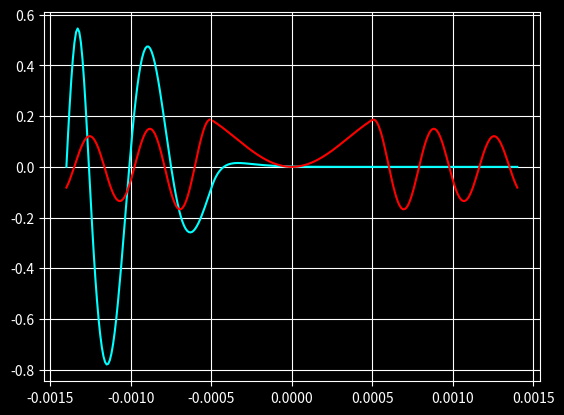

Generate this figure with matplotlib:
import numpy as np
import matplotlib.pyplot as plt
import matplotlib.animation as animation
import math
import scipy.special as spe
from scipy import linalg


L = 0.0014
a = 0.0005 
n = 281

lam = 1e-4
k = 2*np.pi/lam
n0 = 3.45
nu = -1e-2
mu = -0.0054908455
delt =  0.0002
smax = 2


X, h = np.linspace(-L,L,n,retstep=True)

print(h)


p =  1.54158156 - 0.1845093486j
q = 8.3979819858 + 0.2887822041j

bettoch = -649.93 - 44.751j


def toch(x):
	if (abs(x) < a):
		return 0.5*(np.exp(1j*p*x/a)+np.exp(-1j*p*x/a))
	if (abs(x) > a):
		return (np.exp(1j*q*abs(x)/a))*np.cos(p)/(np.exp(1j*q))
			
def sig(x):
	if (x < -L+delt):
		return 1+1j*smax*np.power(((x+L-delt)/delt),2)
	if (x > L-delt):
		return 1+1j*smax*np.power(((x-L+delt)/delt),2)
	else:
		return 1.	
		
def nun(x):
	if (abs(x) < a):
		return nu
	else:
		return 0
		

def mum(x):
	if (abs(x) < a):
		return mu
	else:
		return 0

def u(x):
	B = np.zeros((len(X)-2,len(X)-2),dtype = complex)
	for i in range(1,len(x)-3):
		if (i!=0) and (i!=len(x)):
			ss = sig(x[i+1])
			sm = sig(x[i+1]-0.5*h)
			sp = sig(x[i+1]+0.5*h)
			nuu = nun(x[i+1])
			muu = mum(x[i+1])
			B[i][i-1] = 0.5/(ss*sm*k*n0*np.power(h,2))
			B[i][i+1] = 0.5/(ss*sp*k*n0*np.power(h,2))
			B[i][i] = -0.5*(1/(sm) + 1/(sp))/(ss*k*n0*np.power(h,2)) + 0.5*k*(2*n0*nuu + 1j*muu)/(n0)
			
			
	ss = sig(x[1])
	sm = sig(x[1]-0.5*h)
	sp = sig(x[1]+0.5*h)
	B[0][0] = -0.5*(1/(sm) + 1/(sp))/(ss*k*n0*np.power(h,2)) 
	B[0][1] = 0.5/(ss*sp*k*n0*np.power(h,2))
	
	
	ss = sig(x[-2])
	sm = sig(x[-2]-0.5*h)
	sp = sig(x[-2]+0.5*h)
	B[-1][-1] = -0.5*(1/(sm) + 1/(sp))/(ss*k*n0*np.power(h,2))
	B[-1][-2] = 0.5/(ss*sm*k*n0*np.power(h,2))
	
		
		
	return B   




def max2(z):
    s = 0
    b = 0
    for x in range(len(z)):
        if z[x] > s:
            s = z[x]
            b = x
    return b


B = u(X)
U = np.zeros((len(X),len(X)-2), dtype = complex)
bett, U1 = linalg.eig(B)
U[:][1:-1] = U1
g = -np.imag(bett)
#for i in range(len(X)-2):
#	print(B[i])
maxval = max2(g)
U = U*np.sqrt(n/4)
for k in range(len(bett)):
	U[:,k] = U[:,k]/max(U[:,k]) 
print(maxval, '    ', max(g))



tchr = np.zeros(len(X), dtype = complex)   
for j in range(len(X)):
	tchr[j] = toch(X[j])



plt.style.use('dark_background')
fig = plt.figure()
ax1 = fig.add_subplot(1,1,1)

# animate the time data
print(bett[244])

x = np.imag(U[:,244])
y = np.imag(tchr)

plt.plot(X,x,color='cyan')
plt.plot(X,y,color='red')
#plt.xlabel(erg)
plt.grid(True)
    

plt.show()
